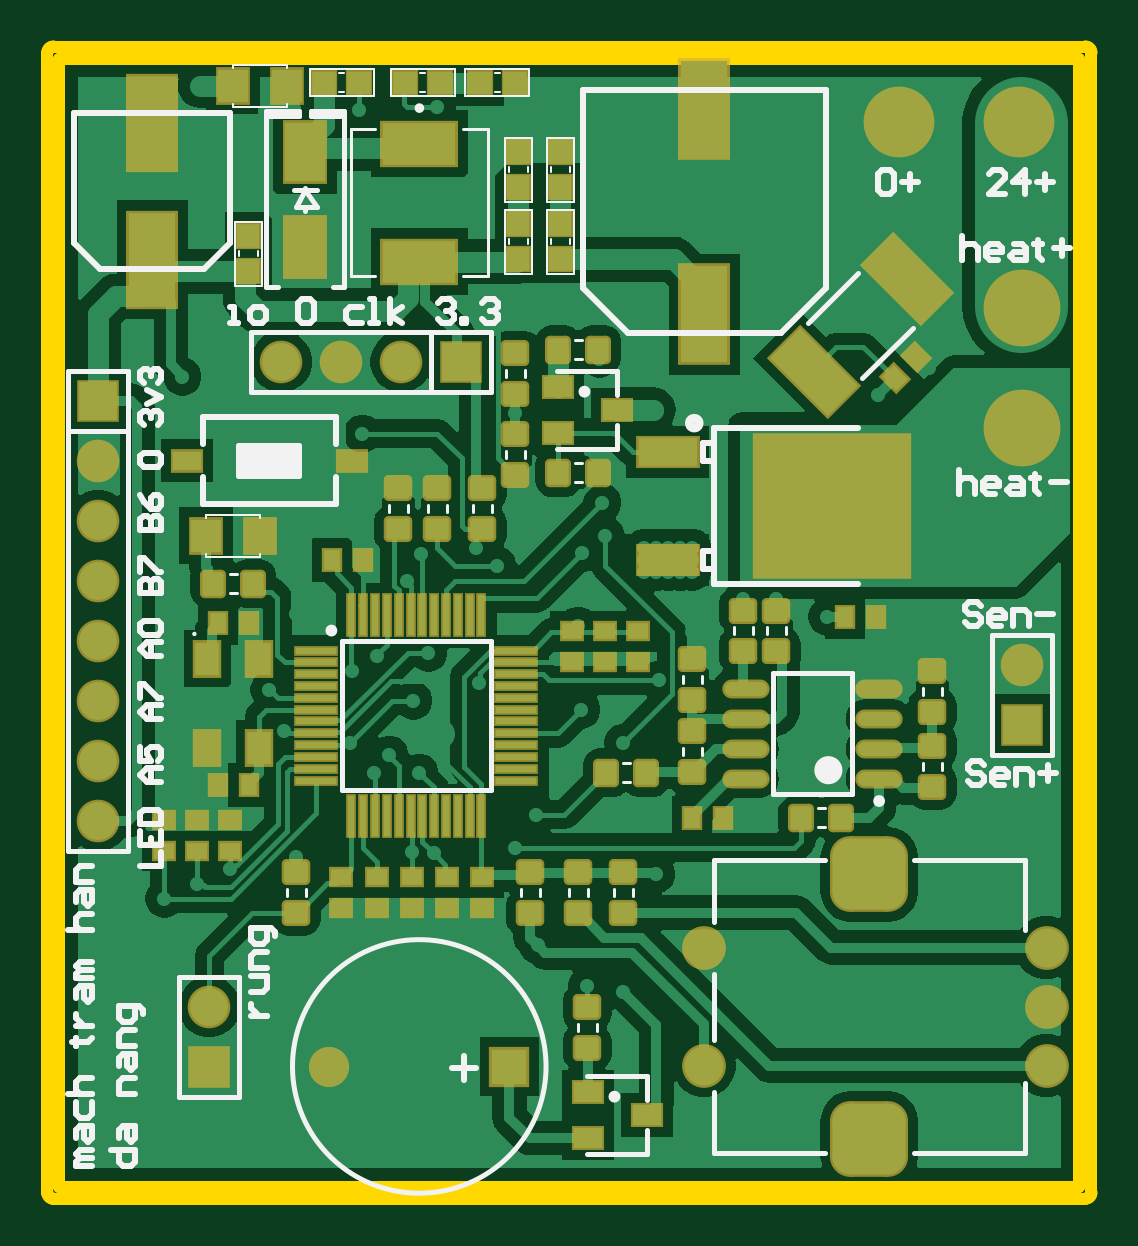
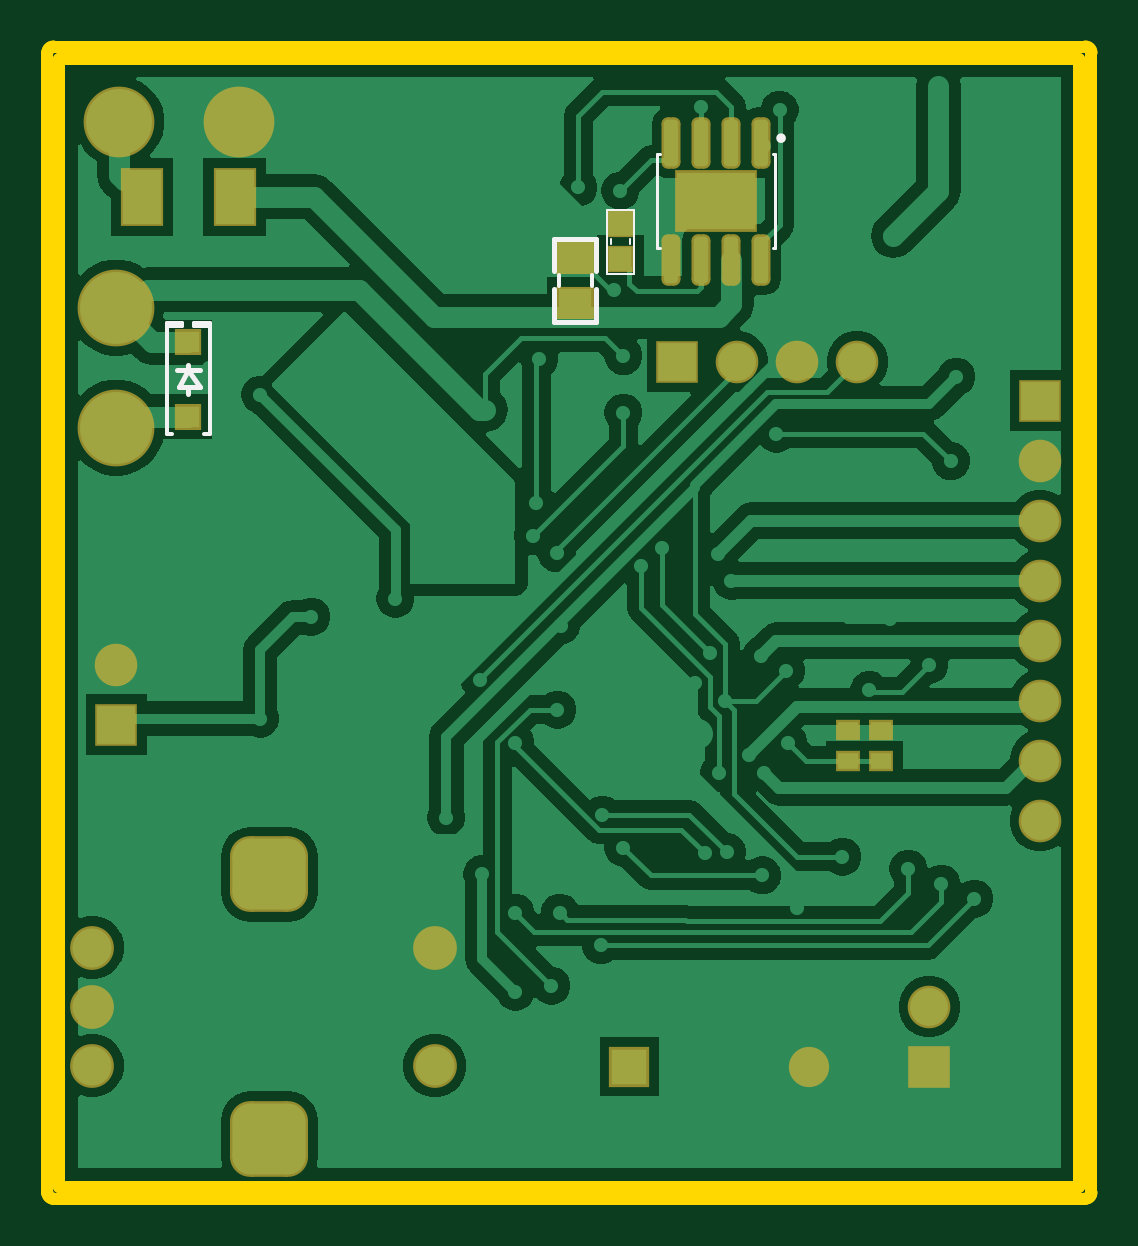
Circuit board: 10 layer files. Board 44.2 x 48.8 mm.
- drill: tramhanV2-RectHoles.TXT (167 bytes)
- bottom_copper: tramhanV2.GBL (32418 bytes)
- bottom_silk: tramhanV2.GBO (1382 bytes)
- paste: tramhanV2.GBP (1507 bytes)
- bottom_mask: tramhanV2.GBS (2381 bytes)
- outline: tramhanV2.GKO (917 bytes)
- top_copper: tramhanV2.GTL (44505 bytes)
- top_silk: tramhanV2.GTO (13488 bytes)
- paste: tramhanV2.GTP (5533 bytes)
- top_mask: tramhanV2.GTS (6678 bytes)

=== drill: tramhanV2-RectHoles.TXT ===
M48
;Layer_Color=9474304
;FILE_FORMAT=2:4
INCH,LZ
;TYPE=PLATED
T5F00S00C0.0787
%
G90
G05
T05
G00X04213Y021245
M15
G01X04217
M16
G00X04213Y025655
M15
G01X04217
M16
M30

=== bottom_copper: tramhanV2.GBL (32418 bytes, source omitted) ===
=== bottom_silk: tramhanV2.GBO ===
G04*
G04 #@! TF.GenerationSoftware,Altium Limited,Altium Designer,21.3.2 (30)*
G04*
G04 Layer_Color=32896*
%FSTAX24Y24*%
%MOIN*%
G70*
G04*
G04 #@! TF.SameCoordinates,587B8423-3D13-4A71-8966-67BAEF8921A1*
G04*
G04*
G04 #@! TF.FilePolarity,Positive*
G04*
G01*
G75*
%ADD15C,0.0079*%
%ADD17C,0.0050*%
%ADD18C,0.0040*%
%ADD97C,0.0070*%
%ADD98C,0.0059*%
D15*
X033661Y037924D02*
G03*
X033661Y037924I-000039J0D01*
G01*
X0374Y035711D02*
Y03624D01*
Y03486D02*
Y035406D01*
X0367Y03486D02*
Y035406D01*
Y035711D02*
Y03624D01*
Y03486D02*
X0374D01*
X0367Y03624D02*
X0374D01*
X0435Y033664D02*
Y033782D01*
Y034057D02*
Y034136D01*
X043303Y033782D02*
X043657D01*
X043303D02*
X0435Y034057D01*
X043657Y033782D01*
X043303Y034057D02*
X043697D01*
D17*
X035645Y036087D02*
X035684D01*
X035645Y037662D02*
X035684D01*
Y036087D02*
Y037662D01*
X033716D02*
X033755D01*
X033716Y036087D02*
X033755D01*
X033716D02*
Y037662D01*
D18*
X03607Y03673D02*
X03653D01*
Y03566D02*
Y03673D01*
X03607Y03566D02*
X03653D01*
X03607D02*
Y03673D01*
X03614Y03616D02*
Y03624D01*
X03646Y03616D02*
Y03624D01*
D97*
X037319Y035462D02*
Y035642D01*
X036779Y035462D02*
Y035642D01*
D98*
X043766Y032994D02*
X043861D01*
Y0348D01*
Y03485D01*
X0436D02*
X043861D01*
X0436Y0348D02*
Y03485D01*
Y0348D02*
X043861D01*
X043139D02*
X0434D01*
Y03485D01*
X043139D02*
X0434D01*
X043139Y0348D02*
Y03485D01*
Y032994D02*
Y0348D01*
Y032994D02*
X043234D01*
M02*

=== paste: tramhanV2.GBP ===
G04*
G04 #@! TF.GenerationSoftware,Altium Limited,Altium Designer,21.3.2 (30)*
G04*
G04 Layer_Color=128*
%FSTAX24Y24*%
%MOIN*%
G70*
G04*
G04 #@! TF.SameCoordinates,587B8423-3D13-4A71-8966-67BAEF8921A1*
G04*
G04*
G04 #@! TF.FilePolarity,Positive*
G04*
G01*
G75*
%ADD25R,0.0335X0.0276*%
%ADD36R,0.0374X0.0394*%
%ADD86R,0.0551X0.0472*%
%ADD87R,0.0374X0.0354*%
%ADD88R,0.0640X0.0900*%
G04:AMPARAMS|DCode=90|XSize=77.6mil|YSize=23.6mil|CornerRadius=6.4mil|HoleSize=0mil|Usage=FLASHONLY|Rotation=270.000|XOffset=0mil|YOffset=0mil|HoleType=Round|Shape=RoundedRectangle|*
%AMROUNDEDRECTD90*
21,1,0.0776,0.0109,0,0,270.0*
21,1,0.0648,0.0236,0,0,270.0*
1,1,0.0128,-0.0054,-0.0324*
1,1,0.0128,-0.0054,0.0324*
1,1,0.0128,0.0054,0.0324*
1,1,0.0128,0.0054,-0.0324*
%
%ADD90ROUNDEDRECTD90*%
G36*
X034647Y036506D02*
Y036821D01*
X034159D01*
Y036506D01*
X034647D01*
D02*
G37*
G36*
X034647Y036928D02*
Y037243D01*
X034159D01*
Y036928D01*
X034647D01*
D02*
G37*
G36*
X035242Y036506D02*
Y036821D01*
X034753D01*
Y036506D01*
X035242D01*
D02*
G37*
G36*
X035243Y036928D02*
Y037243D01*
X034753D01*
Y036928D01*
X035243D01*
D02*
G37*
D25*
X03195Y027544D02*
D03*
Y028056D02*
D03*
X0325Y027544D02*
D03*
Y028056D02*
D03*
D36*
X0363Y036495D02*
D03*
Y035905D02*
D03*
D86*
X037049Y035926D02*
D03*
Y035178D02*
D03*
D87*
X0435Y03452D02*
D03*
Y03328D02*
D03*
D88*
X04273Y03695D02*
D03*
X04427D02*
D03*
D90*
X03395Y0359D02*
D03*
X03445D02*
D03*
X03495D02*
D03*
X03545D02*
D03*
Y037849D02*
D03*
X03495D02*
D03*
X03445D02*
D03*
X03395D02*
D03*
M02*

=== bottom_mask: tramhanV2.GBS ===
G04*
G04 #@! TF.GenerationSoftware,Altium Limited,Altium Designer,21.3.2 (30)*
G04*
G04 Layer_Color=16711935*
%FSTAX24Y24*%
%MOIN*%
G70*
G04*
G04 #@! TF.SameCoordinates,587B8423-3D13-4A71-8966-67BAEF8921A1*
G04*
G04*
G04 #@! TF.FilePolarity,Negative*
G04*
G01*
G75*
%ADD46R,0.0415X0.0356*%
%ADD57R,0.0434X0.0454*%
%ADD62C,0.0710*%
%ADD63R,0.0710X0.0710*%
%ADD64R,0.0710X0.0710*%
G04:AMPARAMS|DCode=65|XSize=130mil|YSize=126.1mil|CornerRadius=33.5mil|HoleSize=0mil|Usage=FLASHONLY|Rotation=0.000|XOffset=0mil|YOffset=0mil|HoleType=Round|Shape=RoundedRectangle|*
%AMROUNDEDRECTD65*
21,1,0.1300,0.0591,0,0,0.0*
21,1,0.0630,0.1261,0,0,0.0*
1,1,0.0671,0.0315,-0.0295*
1,1,0.0671,-0.0315,-0.0295*
1,1,0.0671,-0.0315,0.0295*
1,1,0.0671,0.0315,0.0295*
%
%ADD65ROUNDEDRECTD65*%
%ADD66C,0.0730*%
%ADD67R,0.0671X0.0671*%
%ADD68C,0.0671*%
%ADD69C,0.1180*%
%ADD70C,0.1280*%
%ADD92R,0.0631X0.0552*%
%ADD93R,0.0454X0.0434*%
%ADD94R,0.0720X0.0980*%
%ADD95R,0.1379X0.1029*%
G04:AMPARAMS|DCode=96|XSize=85.6mil|YSize=31.6mil|CornerRadius=10.4mil|HoleSize=0mil|Usage=FLASHONLY|Rotation=270.000|XOffset=0mil|YOffset=0mil|HoleType=Round|Shape=RoundedRectangle|*
%AMROUNDEDRECTD96*
21,1,0.0856,0.0109,0,0,270.0*
21,1,0.0648,0.0316,0,0,270.0*
1,1,0.0208,-0.0054,-0.0324*
1,1,0.0208,-0.0054,0.0324*
1,1,0.0208,0.0054,0.0324*
1,1,0.0208,0.0054,-0.0324*
%
%ADD96ROUNDEDRECTD96*%
D46*
X03195Y027544D02*
D03*
Y028056D02*
D03*
X0325Y027544D02*
D03*
Y028056D02*
D03*
D57*
X0363Y036495D02*
D03*
Y035905D02*
D03*
D62*
X0447Y02915D02*
D03*
X03235Y0342D02*
D03*
X03335D02*
D03*
X03435D02*
D03*
X0293Y02655D02*
D03*
Y02755D02*
D03*
Y02855D02*
D03*
Y02955D02*
D03*
Y03055D02*
D03*
Y03155D02*
D03*
Y03255D02*
D03*
X03115Y02345D02*
D03*
D63*
X0447Y02815D02*
D03*
X0293Y03355D02*
D03*
X03115Y02245D02*
D03*
D64*
X03535Y0342D02*
D03*
D65*
X04215Y025655D02*
D03*
Y021245D02*
D03*
D66*
X039394Y024434D02*
D03*
Y022466D02*
D03*
X045103Y024434D02*
D03*
Y02345D02*
D03*
Y022466D02*
D03*
D67*
X03615Y02245D02*
D03*
D68*
X03315Y022445D02*
D03*
D69*
X04265Y0382D02*
D03*
X04465D02*
D03*
D70*
X0447Y0331D02*
D03*
Y0351D02*
D03*
D92*
X037049Y035926D02*
D03*
Y035178D02*
D03*
D93*
X0435Y03452D02*
D03*
Y03328D02*
D03*
D94*
X04273Y03695D02*
D03*
X04427D02*
D03*
D95*
X0347Y036874D02*
D03*
D96*
X03395Y0359D02*
D03*
X03445D02*
D03*
X03495D02*
D03*
X03545D02*
D03*
Y037849D02*
D03*
X03495D02*
D03*
X03445D02*
D03*
X03395D02*
D03*
M02*

=== outline: tramhanV2.GKO ===
G04*
G04 #@! TF.GenerationSoftware,Altium Limited,Altium Designer,21.3.2 (30)*
G04*
G04 Layer_Color=16711935*
%FSTAX24Y24*%
%MOIN*%
G70*
G04*
G04 #@! TF.SameCoordinates,587B8423-3D13-4A71-8966-67BAEF8921A1*
G04*
G04*
G04 #@! TF.FilePolarity,Positive*
G04*
G01*
G75*
%ADD91C,0.0200*%
D91*
X04585Y03935D02*
G03*
X04575Y03945I-0001J0D01*
G01*
X04585Y03935D02*
G03*
X04575Y03945I-0001J0D01*
G01*
Y02025D02*
G03*
X04585Y02035I0J0001D01*
G01*
X04575Y02025D02*
G03*
X04585Y02035I0J0001D01*
G01*
X02855Y03945D02*
G03*
X02845Y03935I0J-0001D01*
G01*
X02855Y03945D02*
G03*
X02845Y03935I0J-0001D01*
G01*
Y02035D02*
G03*
X02855Y02025I0001J0D01*
G01*
X02845Y02035D02*
G03*
X02855Y02025I0001J0D01*
G01*
X02865Y02045D02*
Y03925D01*
X04565Y02045D02*
Y03925D01*
X04585Y02035D02*
Y03935D01*
X02865Y03925D02*
X04565D01*
X02855Y03945D02*
X04575D01*
X02865Y02045D02*
X04565D01*
X02855Y02025D02*
X04575D01*
X02845Y02035D02*
Y03935D01*
M02*

=== top_copper: tramhanV2.GTL (44505 bytes, source omitted) ===
=== top_silk: tramhanV2.GTO (13488 bytes, source omitted) ===
=== paste: tramhanV2.GTP ===
G04*
G04 #@! TF.GenerationSoftware,Altium Limited,Altium Designer,21.3.2 (30)*
G04*
G04 Layer_Color=8421504*
%FSTAX24Y24*%
%MOIN*%
G70*
G04*
G04 #@! TF.SameCoordinates,587B8423-3D13-4A71-8966-67BAEF8921A1*
G04*
G04*
G04 #@! TF.FilePolarity,Positive*
G04*
G01*
G75*
%ADD20R,0.0118X0.0669*%
%ADD21R,0.0669X0.0118*%
%ADD22R,0.0787X0.1614*%
%ADD23R,0.0472X0.0335*%
G04:AMPARAMS|DCode=24|XSize=39.4mil|YSize=35.4mil|CornerRadius=4.4mil|HoleSize=0mil|Usage=FLASHONLY|Rotation=90.000|XOffset=0mil|YOffset=0mil|HoleType=Round|Shape=RoundedRectangle|*
%AMROUNDEDRECTD24*
21,1,0.0394,0.0266,0,0,90.0*
21,1,0.0305,0.0354,0,0,90.0*
1,1,0.0089,0.0133,0.0153*
1,1,0.0089,0.0133,-0.0153*
1,1,0.0089,-0.0133,-0.0153*
1,1,0.0089,-0.0133,0.0153*
%
%ADD24ROUNDEDRECTD24*%
%ADD25R,0.0335X0.0276*%
%ADD26R,0.0276X0.0335*%
%ADD27R,0.0394X0.0551*%
%ADD28R,0.0472X0.0315*%
G04:AMPARAMS|DCode=29|XSize=39.4mil|YSize=35.4mil|CornerRadius=4.4mil|HoleSize=0mil|Usage=FLASHONLY|Rotation=0.000|XOffset=0mil|YOffset=0mil|HoleType=Round|Shape=RoundedRectangle|*
%AMROUNDEDRECTD29*
21,1,0.0394,0.0266,0,0,0.0*
21,1,0.0305,0.0354,0,0,0.0*
1,1,0.0089,0.0153,-0.0133*
1,1,0.0089,-0.0153,-0.0133*
1,1,0.0089,-0.0153,0.0133*
1,1,0.0089,0.0153,0.0133*
%
%ADD29ROUNDEDRECTD29*%
%ADD30R,0.0500X0.0550*%
G04:AMPARAMS|DCode=31|XSize=135.8mil|YSize=70.9mil|CornerRadius=0mil|HoleSize=0mil|Usage=FLASHONLY|Rotation=315.000|XOffset=0mil|YOffset=0mil|HoleType=Round|Shape=Rectangle|*
%AMROTATEDRECTD31*
4,1,4,-0.0731,0.0230,-0.0230,0.0731,0.0731,-0.0230,0.0230,-0.0731,-0.0731,0.0230,0.0*
%
%ADD31ROTATEDRECTD31*%

%ADD32R,0.0787X0.1575*%
%ADD33R,0.0984X0.0472*%
%ADD34R,0.2559X0.2362*%
%ADD35R,0.0669X0.0984*%
%ADD36R,0.0374X0.0394*%
G04:AMPARAMS|DCode=37|XSize=33.5mil|YSize=27.6mil|CornerRadius=0mil|HoleSize=0mil|Usage=FLASHONLY|Rotation=135.000|XOffset=0mil|YOffset=0mil|HoleType=Round|Shape=Rectangle|*
%AMROTATEDRECTD37*
4,1,4,0.0216,-0.0021,0.0021,-0.0216,-0.0216,0.0021,-0.0021,0.0216,0.0216,-0.0021,0.0*
%
%ADD37ROTATEDRECTD37*%

%ADD38O,0.0709X0.0236*%
%ADD39R,0.0394X0.0374*%
%ADD40R,0.1220X0.0709*%
D20*
X033517Y029969D02*
D03*
X033714D02*
D03*
X033911D02*
D03*
X034108D02*
D03*
X034305D02*
D03*
X034502D02*
D03*
X034698D02*
D03*
X034895D02*
D03*
X035092D02*
D03*
X035289D02*
D03*
X035486D02*
D03*
X035683D02*
D03*
Y026632D02*
D03*
X035486D02*
D03*
X035289D02*
D03*
X035092D02*
D03*
X034895D02*
D03*
X034698D02*
D03*
X034502D02*
D03*
X034305D02*
D03*
X034108D02*
D03*
X033911D02*
D03*
X033714D02*
D03*
X033517D02*
D03*
D21*
X036268Y029383D02*
D03*
Y029186D02*
D03*
Y028989D02*
D03*
Y028792D02*
D03*
Y028595D02*
D03*
Y028398D02*
D03*
Y028202D02*
D03*
Y028005D02*
D03*
Y027808D02*
D03*
Y027611D02*
D03*
Y027414D02*
D03*
Y027217D02*
D03*
X032931D02*
D03*
Y027414D02*
D03*
Y027611D02*
D03*
Y027808D02*
D03*
Y028005D02*
D03*
Y028202D02*
D03*
Y028398D02*
D03*
Y028595D02*
D03*
Y028792D02*
D03*
Y028989D02*
D03*
Y029186D02*
D03*
Y029383D02*
D03*
D22*
X0394Y038413D02*
D03*
Y034987D02*
D03*
D23*
X037942Y033398D02*
D03*
X03696Y03377D02*
D03*
X036958Y033012D02*
D03*
X037458Y021262D02*
D03*
X03746Y02202D02*
D03*
X038442Y021648D02*
D03*
D24*
X037635Y0344D02*
D03*
X036965D02*
D03*
X031215Y0305D02*
D03*
X031885D02*
D03*
X038435Y02735D02*
D03*
X037765D02*
D03*
X041685Y0266D02*
D03*
X041015D02*
D03*
X037635Y03235D02*
D03*
X036965D02*
D03*
D25*
X0304Y026556D02*
D03*
Y026044D02*
D03*
X0372Y029194D02*
D03*
Y029706D02*
D03*
X0315Y026556D02*
D03*
Y026044D02*
D03*
X03095Y026556D02*
D03*
Y026044D02*
D03*
X03775Y029194D02*
D03*
Y029706D02*
D03*
X0383Y029194D02*
D03*
Y029706D02*
D03*
X033937Y025606D02*
D03*
Y025094D02*
D03*
X0357Y025606D02*
D03*
Y025094D02*
D03*
X034525D02*
D03*
Y025606D02*
D03*
X03335Y025094D02*
D03*
Y025606D02*
D03*
X035113Y025094D02*
D03*
Y025606D02*
D03*
D26*
X031806Y02985D02*
D03*
X031294D02*
D03*
Y02715D02*
D03*
X031806D02*
D03*
X033706Y0309D02*
D03*
X033194D02*
D03*
X039194Y0266D02*
D03*
X039706D02*
D03*
X041744Y02995D02*
D03*
X042256D02*
D03*
D27*
X031117Y027752D02*
D03*
Y029248D02*
D03*
X031983Y027752D02*
D03*
Y029248D02*
D03*
D28*
X030772Y03255D02*
D03*
X033528D02*
D03*
D29*
X03625Y033665D02*
D03*
Y034335D02*
D03*
X0343Y032085D02*
D03*
Y031415D02*
D03*
X03495Y032085D02*
D03*
Y031415D02*
D03*
X0357Y032085D02*
D03*
Y031415D02*
D03*
X0365Y025015D02*
D03*
Y025685D02*
D03*
X03805D02*
D03*
Y025015D02*
D03*
X0373Y025685D02*
D03*
Y025015D02*
D03*
X0392Y028565D02*
D03*
Y029235D02*
D03*
X04005Y029381D02*
D03*
Y03005D02*
D03*
X0326Y025685D02*
D03*
Y025015D02*
D03*
X03625Y032985D02*
D03*
Y032315D02*
D03*
X0406Y029381D02*
D03*
Y03005D02*
D03*
X0392Y027365D02*
D03*
Y028035D02*
D03*
X0432Y027785D02*
D03*
Y027115D02*
D03*
Y029035D02*
D03*
Y028365D02*
D03*
X03745Y022765D02*
D03*
Y023435D02*
D03*
D30*
X032Y0313D02*
D03*
X0311D02*
D03*
X03245Y0388D02*
D03*
X03155D02*
D03*
D31*
X041227Y034027D02*
D03*
X042773Y035573D02*
D03*
D32*
X0302Y0359D02*
D03*
Y038183D02*
D03*
D33*
X038788Y032696D02*
D03*
X038788Y030896D02*
D03*
D34*
X041524Y031796D02*
D03*
D35*
X03275Y037687D02*
D03*
Y036113D02*
D03*
D36*
X037Y036495D02*
D03*
Y035905D02*
D03*
X0363D02*
D03*
Y036495D02*
D03*
X0318Y035705D02*
D03*
Y036295D02*
D03*
X0363Y037105D02*
D03*
Y037695D02*
D03*
X037Y037105D02*
D03*
Y037695D02*
D03*
D37*
X042931Y034281D02*
D03*
X042569Y033919D02*
D03*
D38*
X042312Y02725D02*
D03*
Y02775D02*
D03*
Y02825D02*
D03*
Y02875D02*
D03*
X040088Y02725D02*
D03*
Y02775D02*
D03*
Y02825D02*
D03*
Y02875D02*
D03*
D39*
X033055Y03885D02*
D03*
X033645D02*
D03*
X034405D02*
D03*
X034995D02*
D03*
X035655D02*
D03*
X036245D02*
D03*
D40*
X03465Y035866D02*
D03*
Y037834D02*
D03*
M02*

=== top_mask: tramhanV2.GTS (6678 bytes, source omitted) ===
